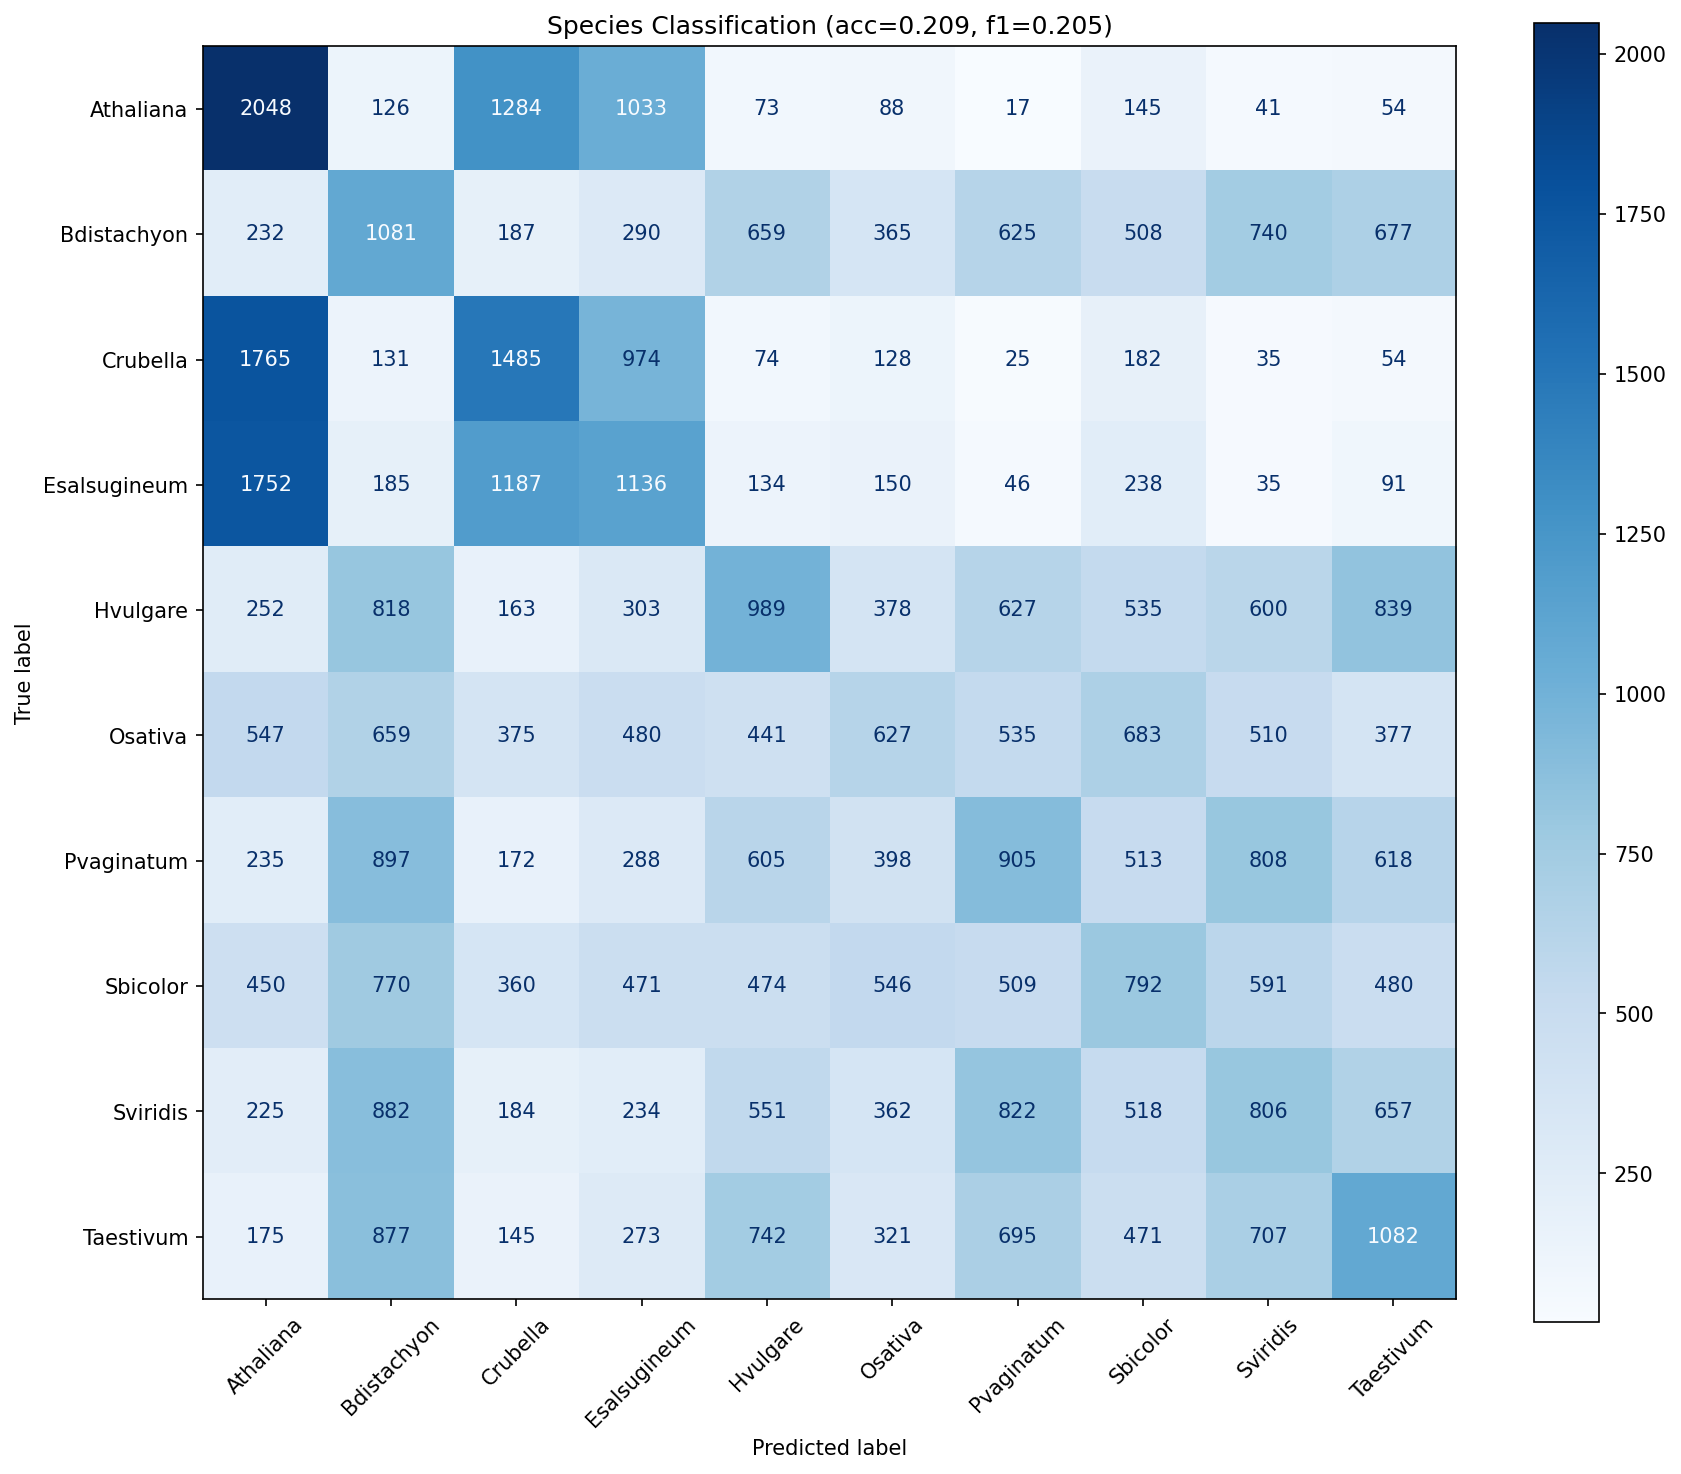

Source data for this figure (header and first rows):
true_label, Athaliana, Bdistachyon, Crubella, Esalsugineum, Hvulgare, Osativa, Pvaginatum, Sbicolor, Sviridis, Taestivum
Athaliana, 2048, 126, 1284, 1033, 73, 88, 17, 145, 41, 54
Bdistachyon, 232, 1081, 187, 290, 659, 365, 625, 508, 740, 677
Crubella, 1765, 131, 1485, 974, 74, 128, 25, 182, 35, 54
Esalsugineum, 1752, 185, 1187, 1136, 134, 150, 46, 238, 35, 91
Hvulgare, 252, 818, 163, 303, 989, 378, 627, 535, 600, 839
Osativa, 547, 659, 375, 480, 441, 627, 535, 683, 510, 377
Pvaginatum, 235, 897, 172, 288, 605, 398, 905, 513, 808, 618
Sbicolor, 450, 770, 360, 471, 474, 546, 509, 792, 591, 480
Sviridis, 225, 882, 184, 234, 551, 362, 822, 518, 806, 657
Taestivum, 175, 877, 145, 273, 742, 321, 695, 471, 707, 1082
